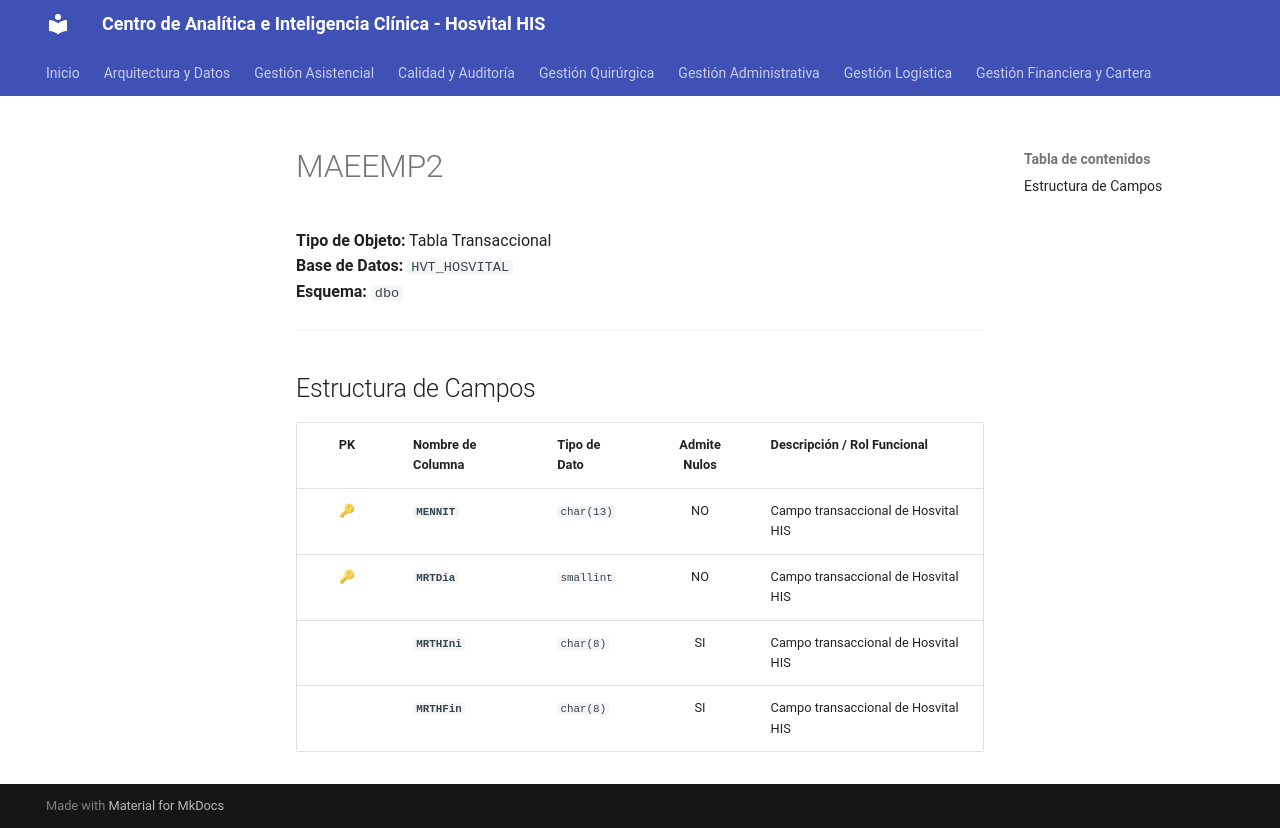

repository: SoporteSaludtech/superset-docs · page: diccionario-general/MAEEMP2/index.html · generator: mkdocs

# MAEEMP2

**Tipo de Objeto:** Tabla Transaccional  
**Base de Datos:** `HVT_HOSVITAL`  
**Esquema:** `dbo`

---

## Estructura de Campos

| PK | Nombre de Columna | Tipo de Dato | Admite Nulos | Descripción / Rol Funcional |
| :-: | :--- | :--- | :-: | :--- |
| 🔑 | **`MENNIT`** | `char(13)` | NO | Campo transaccional de Hosvital HIS |
| 🔑 | **`MRTDia`** | `smallint` | NO | Campo transaccional de Hosvital HIS |
|  | **`MRTHIni`** | `char(8)` | SI | Campo transaccional de Hosvital HIS |
|  | **`MRTHFin`** | `char(8)` | SI | Campo transaccional de Hosvital HIS |
